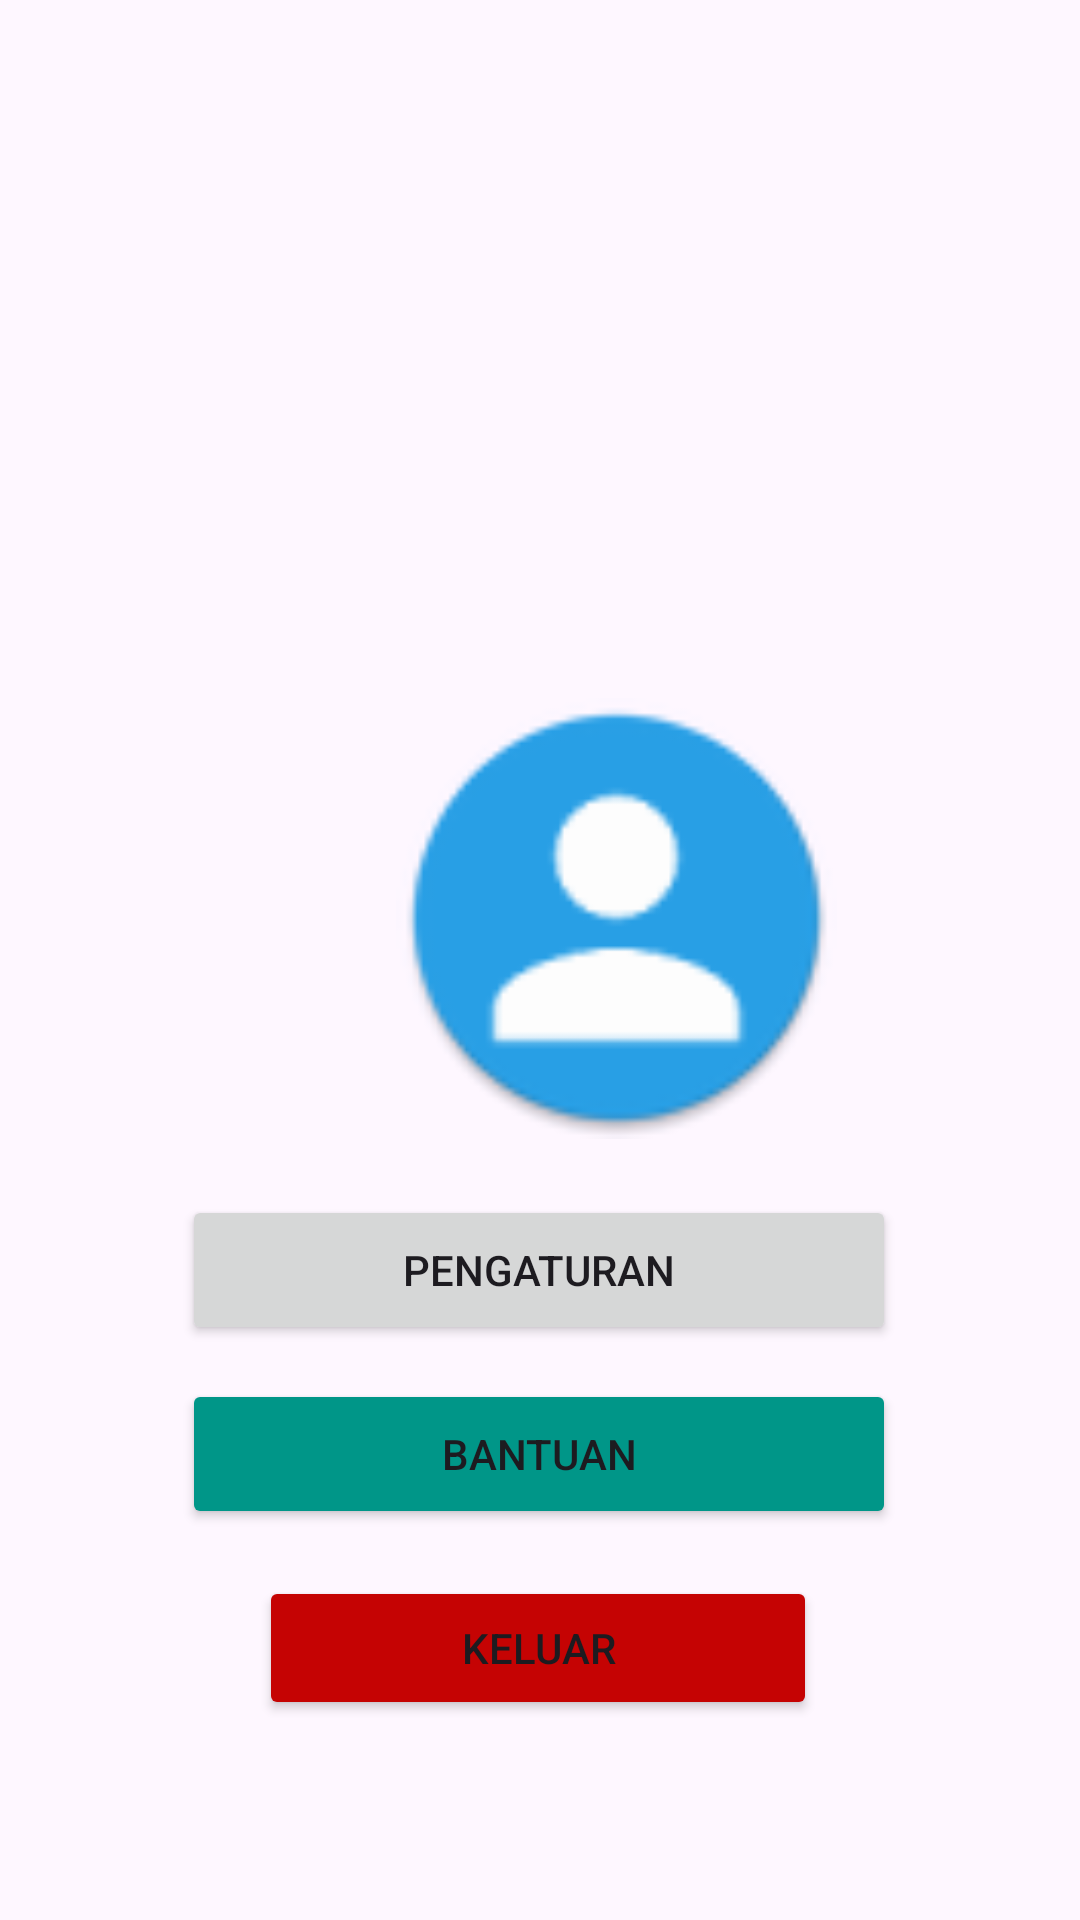

Produce the Android XML layout that renders to this screen, including the resource entries it uses.
<!-- AndroidManifest.xml: application theme Theme.UTS_Mobile5 -->
<!-- res/layout/fragment_profile.xml -->
<?xml version="1.0" encoding="utf-8"?>
<androidx.constraintlayout.widget.ConstraintLayout xmlns:android="http://schemas.android.com/apk/res/android"
    xmlns:app="http://schemas.android.com/apk/res-auto"
    xmlns:tools="http://schemas.android.com/tools"
    android:layout_width="match_parent"
    android:layout_height="match_parent"
    tools:context=".ProfileFragment">

    <ImageView
        android:id="@+id/imageView"
        android:layout_width="147dp"
        android:layout_height="148dp"
        android:layout_marginStart="132dp"
        android:layout_marginTop="224dp"
        android:layout_marginBottom="10dp"
        android:src="@drawable/profile_icon"
        app:layout_constraintBottom_toBottomOf="parent"
        app:layout_constraintStart_toStartOf="parent"
        app:layout_constraintTop_toTopOf="parent"
        app:layout_constraintVertical_bias="0.031" />

    <Button
        android:id="@+id/button"
        android:layout_width="186dp"
        android:layout_height="48dp"
        android:layout_marginTop="10dp"
        android:text="Keluar"
        app:cornerRadius="8sp"
        android:backgroundTint="#C50303"
        app:layout_constraintBottom_toBottomOf="parent"
        app:layout_constraintEnd_toEndOf="parent"
        app:layout_constraintHorizontal_bias="0.497"
        app:layout_constraintStart_toStartOf="parent"
        app:layout_constraintTop_toBottomOf="@+id/button2"
        app:layout_constraintVertical_bias="0.5" />

    <Button
        android:id="@+id/button3"
        android:layout_width="238dp"
        android:layout_height="50dp"
        android:layout_marginTop="10dp"
        android:text="Bantuan"
        android:backgroundTint="#009688"
        app:cornerRadius="10sp"
        app:layout_constraintBottom_toBottomOf="parent"
        app:layout_constraintEnd_toEndOf="parent"
        app:layout_constraintHorizontal_bias="0.497"
        app:layout_constraintStart_toStartOf="parent"
        app:layout_constraintTop_toBottomOf="@+id/button2"
        app:layout_constraintVertical_bias="0.00999999" />

    <Button
        android:id="@+id/button2"
        android:layout_width="238dp"
        android:layout_height="50dp"
        android:text="Pengaturan"
        app:cornerRadius="10sp"
        app:layout_constraintBottom_toBottomOf="parent"
        app:layout_constraintEnd_toEndOf="parent"
        app:layout_constraintHorizontal_bias="0.497"
        app:layout_constraintStart_toStartOf="parent"
        app:layout_constraintTop_toBottomOf="@+id/imageView"
        app:layout_constraintVertical_bias="0.088" />
</androidx.constraintlayout.widget.ConstraintLayout>
<!-- resources referenced by this layout -->
<resources>
  <!-- drawable profile_icon: png bitmap (drawable, 3334 bytes) -->
  <style name="Theme.UTS_Mobile5" parent="Base.Theme.UTS_Mobile5" />
  <style name="Base.Theme.UTS_Mobile5" parent="Theme.Material3.DayNight.NoActionBar">
          
          
      </style>
</resources>
